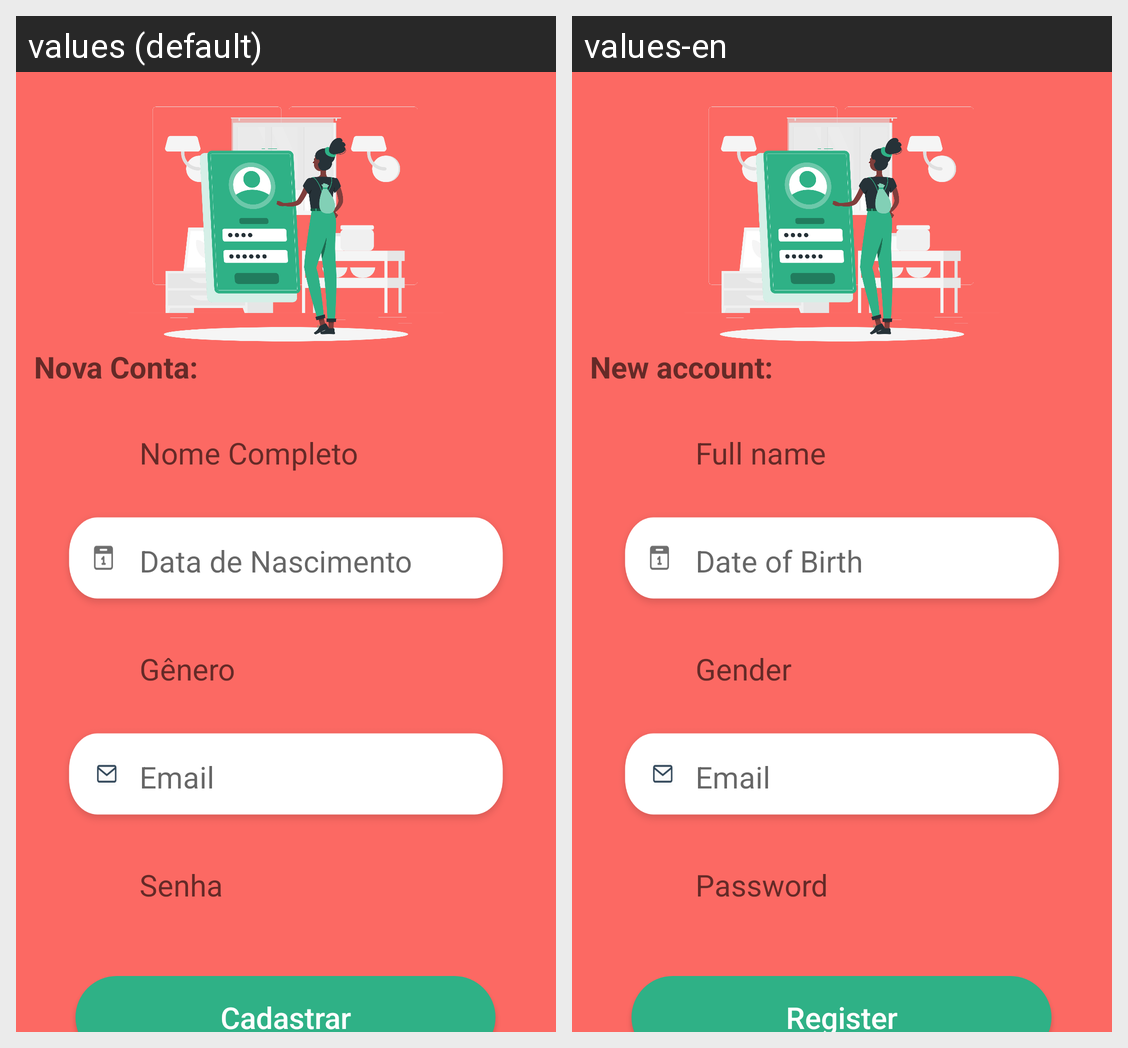

This grid shows one Android layout under two languages. Give, for every string resource on the screen, its name, the default text and each shown locale's text.
Android screen res/layout/activity_register.xml rendered under 2 locales, left to right: values (default), values-en. Device: Nexus 5 (rendered at 1080×1920; each locale shown at half size, 540×960, under a caption strip naming it); theme AppTheme.
Strings drawn on this screen, with the default value and each locale's value (text and hints the layout hard-codes, and strings that could not be matched under every locale, appear in the picture but are not listed):

txt_cadastro_register
  values: Nova Conta:
  values-en: New account:

txt_nome_register
  values: Nome Completo
  values-en: Full name

txt_nasc_register
  values: Data de Nascimento
  values-en: Date of Birth

txt_sexo_register
  values: Gênero
  values-en: Gender

txt_email_login
  values: Email
  values-en: Email  [not translated; the default value is used]

txt_senha_login
  values: Senha
  values-en: Password

txt_confirma_senha_register
  values: Confirmar Senha
  values-en: Confirm password

txt_btn_cadastro_register
  values: Cadastrar
  values-en: Register
